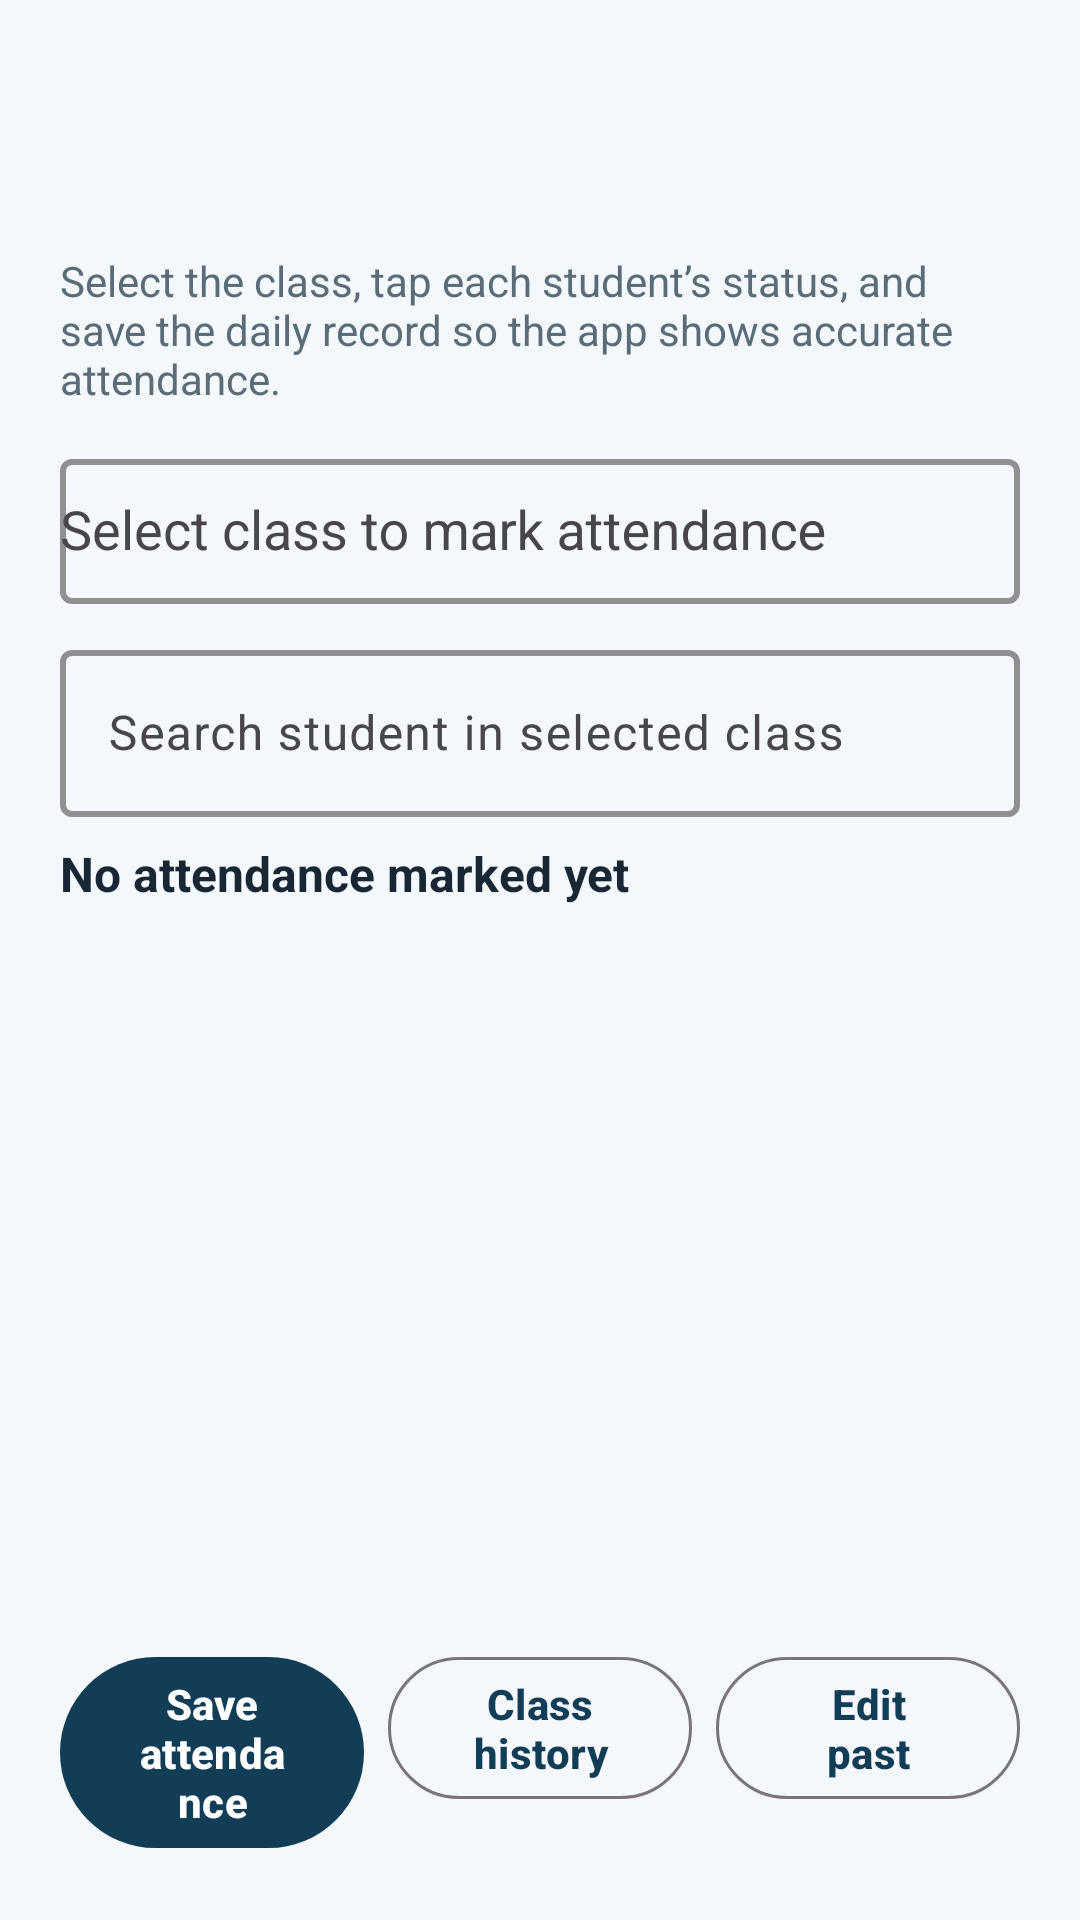

Write the Android layout XML for this screen, with the resource values it uses.
<!-- AndroidManifest.xml: application theme Theme.SchoolMS -->
<!-- res/layout/activity_attendance.xml -->
<?xml version="1.0" encoding="utf-8"?>
<LinearLayout xmlns:android="http://schemas.android.com/apk/res/android"
    xmlns:app="http://schemas.android.com/apk/res-auto"
    android:layout_width="match_parent"
    android:layout_height="match_parent"
    android:orientation="vertical"
    android:background="@color/surface">

    <com.google.android.material.appbar.MaterialToolbar
        android:id="@+id/toolbar"
        android:layout_width="match_parent"
        android:layout_height="wrap_content"
        android:backgroundTint="@color/brand_primary"
        android:title="@string/attendance_title"
        android:titleTextColor="@android:color/white" />

    <LinearLayout
        android:layout_width="match_parent"
        android:layout_height="wrap_content"
        android:orientation="vertical"
        android:padding="@dimen/screen_padding"
        android:background="@color/surface"
        android:layout_marginBottom="8dp">

        <TextView
            android:id="@+id/attendanceInstructionText"
            android:layout_width="match_parent"
            android:layout_height="wrap_content"
            android:text="@string/attendance_instruction"
            android:textColor="@color/text_secondary"
            android:textSize="14sp" />

        <com.google.android.material.textfield.TextInputLayout
            android:id="@+id/classFilterLayout"
            android:layout_width="match_parent"
            android:layout_height="wrap_content"
            android:layout_marginTop="12dp"
            android:hint="@string/select_class_for_attendance"
            app:boxBackgroundMode="outline"
            app:boxStrokeColor="@color/brand_primary"
            app:boxStrokeWidth="2dp">

            <com.google.android.material.textfield.MaterialAutoCompleteTextView
                android:id="@+id/classFilterInput"
                android:layout_width="match_parent"
                android:layout_height="wrap_content"
                android:paddingTop="12dp"
                android:paddingBottom="12dp"
                android:inputType="none" />
        </com.google.android.material.textfield.TextInputLayout>

        <com.google.android.material.button.MaterialButton
            android:id="@+id/backToClassesButton"
            style="@style/Widget.Material3.Button.OutlinedButton"
            android:layout_width="match_parent"
            android:layout_height="wrap_content"
            android:layout_marginTop="10dp"
            android:text="Back to classes"
            android:visibility="gone" />

        <com.google.android.material.textfield.TextInputLayout
            android:id="@+id/searchLayout"
            android:layout_width="match_parent"
            android:layout_height="wrap_content"
            android:layout_marginTop="10dp"
            android:hint="@string/search_student"
            app:boxBackgroundMode="outline"
            app:boxStrokeColor="@color/brand_primary"
            app:boxStrokeWidth="2dp">

            <com.google.android.material.textfield.TextInputEditText
                android:id="@+id/searchInput"
                android:layout_width="match_parent"
                android:layout_height="wrap_content" />
        </com.google.android.material.textfield.TextInputLayout>

        <TextView
            android:id="@+id/attendanceSummaryText"
            android:layout_width="match_parent"
            android:layout_height="wrap_content"
            android:layout_marginTop="8dp"
            android:text="@string/attendance_summary_placeholder"
            android:textColor="@color/text_primary"
            android:textSize="16sp"
            android:textStyle="bold" />
    </LinearLayout>

    <androidx.recyclerview.widget.RecyclerView
        android:id="@+id/attendanceRecycler"
        android:layout_width="match_parent"
        android:layout_height="0dp"
        android:layout_weight="1"
        android:paddingStart="@dimen/screen_padding"
        android:paddingEnd="@dimen/screen_padding" />

    <LinearLayout
        android:layout_width="match_parent"
        android:layout_height="wrap_content"
        android:orientation="horizontal"
        android:padding="@dimen/screen_padding"
        android:weightSum="3"
        android:background="@color/surface">

        <com.google.android.material.button.MaterialButton
            android:id="@+id/saveAttendanceButton"
            style="@style/Widget.Material3.Button"
            android:layout_width="0dp"
            android:layout_height="wrap_content"
            android:layout_weight="1"
            android:text="@string/save_attendance" />

        <com.google.android.material.button.MaterialButton
            android:id="@+id/viewClassHistoryButton"
            style="@style/Widget.Material3.Button.OutlinedButton"
            android:layout_width="0dp"
            android:layout_height="wrap_content"
            android:layout_marginStart="8dp"
            android:layout_weight="1"
            android:text="@string/view_class_history" />

        <com.google.android.material.button.MaterialButton
            android:id="@+id/editAttendanceButton"
            style="@style/Widget.Material3.Button.OutlinedButton"
            android:layout_width="0dp"
            android:layout_height="wrap_content"
            android:layout_marginStart="8dp"
            android:layout_weight="1"
            android:text="Edit past" />
    </LinearLayout>
</LinearLayout>
<!-- resources referenced by this layout -->
<resources>
  <color name="brand_primary">#113E56</color>
  <color name="surface">#F4F7FB</color>
  <color name="text_primary">#182733</color>
  <color name="text_secondary">#5A6C78</color>
  <dimen name="screen_padding">20dp</dimen>
  <string name="attendance_instruction">Select the class, tap each student’s status, and save the daily record so the app shows accurate attendance.</string>
  <string name="attendance_summary_placeholder">No attendance marked yet</string>
  <string name="attendance_title">Attendance system</string>
  <string name="save_attendance">Save attendance</string>
  <string name="search_student">Search student in selected class</string>
  <string name="select_class_for_attendance">Select class to mark attendance</string>
  <string name="view_class_history">Class history</string>
  <style name="Theme.SchoolMS" parent="Theme.Material3.Light.NoActionBar">
          <item name="colorPrimary">@color/brand_primary</item>
          <item name="colorOnPrimary">@android:color/white</item>
          <item name="colorSecondary">@color/brand_secondary</item>
          <item name="colorOnSecondary">@android:color/white</item>
          <item name="colorSurface">@color/surface</item>
          <item name="android:statusBarColor">@color/brand_primary</item>
          <item name="android:navigationBarColor">@color/surface</item>
          <item name="android:windowLightStatusBar" tools:targetApi="m">false</item>
          <item name="android:windowBackground">@drawable/bg_screen_canvas</item>
          <item name="materialCardViewStyle">@style/Widget.SchoolMS.Card</item>
          <item name="materialButtonStyle">@style/Widget.SchoolMS.Button</item>
      </style>
  <color name="brand_secondary">#E58A2C</color>
  <!-- drawable bg_screen_canvas (drawable) -->
  <?xml version="1.0" encoding="utf-8"?>
  <layer-list xmlns:android="http://schemas.android.com/apk/res/android">
      <item>
          <shape android:shape="rectangle">
              <gradient
                  android:angle="270"
                  android:endColor="#F3F7FB"
                  android:startColor="#FAFCFF" />
          </shape>
      </item>
      <item android:top="-220dp" android:right="-120dp">
          <shape android:shape="oval">
              <size
                  android:width="340dp"
                  android:height="340dp" />
              <solid android:color="#1622C7E8" />
          </shape>
      </item>
      <item android:left="-80dp" android:top="120dp">
          <shape android:shape="oval">
              <size
                  android:width="220dp"
                  android:height="220dp" />
              <solid android:color="#10E58A2C" />
          </shape>
      </item>
  </layer-list>
  <style name="Widget.SchoolMS.Card" parent="Widget.Material3.CardView.Elevated">
          <item name="cardCornerRadius">@dimen/radius_lg</item>
          <item name="cardElevation">2dp</item>
          <item name="strokeColor">@color/stroke_soft</item>
          <item name="strokeWidth">1dp</item>
          <item name="cardBackgroundColor">@color/surface_card</item>
      </style>
  <style name="Widget.SchoolMS.Button" parent="Widget.Material3.Button">
          <item name="android:minHeight">@dimen/button_height_primary</item>
          <item name="cornerRadius">18dp</item>
          <item name="android:textSize">14sp</item>
          <item name="android:textStyle">bold</item>
          <item name="android:paddingLeft">16dp</item>
          <item name="android:paddingRight">16dp</item>
          <item name="android:paddingTop">10dp</item>
          <item name="android:paddingBottom">10dp</item>
          <item name="android:insetTop">0dp</item>
          <item name="android:insetBottom">0dp</item>
          <item name="iconPadding">8dp</item>
          <item name="iconGravity">textStart</item>
          <item name="backgroundTint">@color/brand_primary</item>
      </style>
  <dimen name="radius_lg">24dp</dimen>
  <color name="stroke_soft">#D7E6EF</color>
  <color name="surface_card">#FCFEFF</color>
  <dimen name="button_height_primary">52dp</dimen>
</resources>
